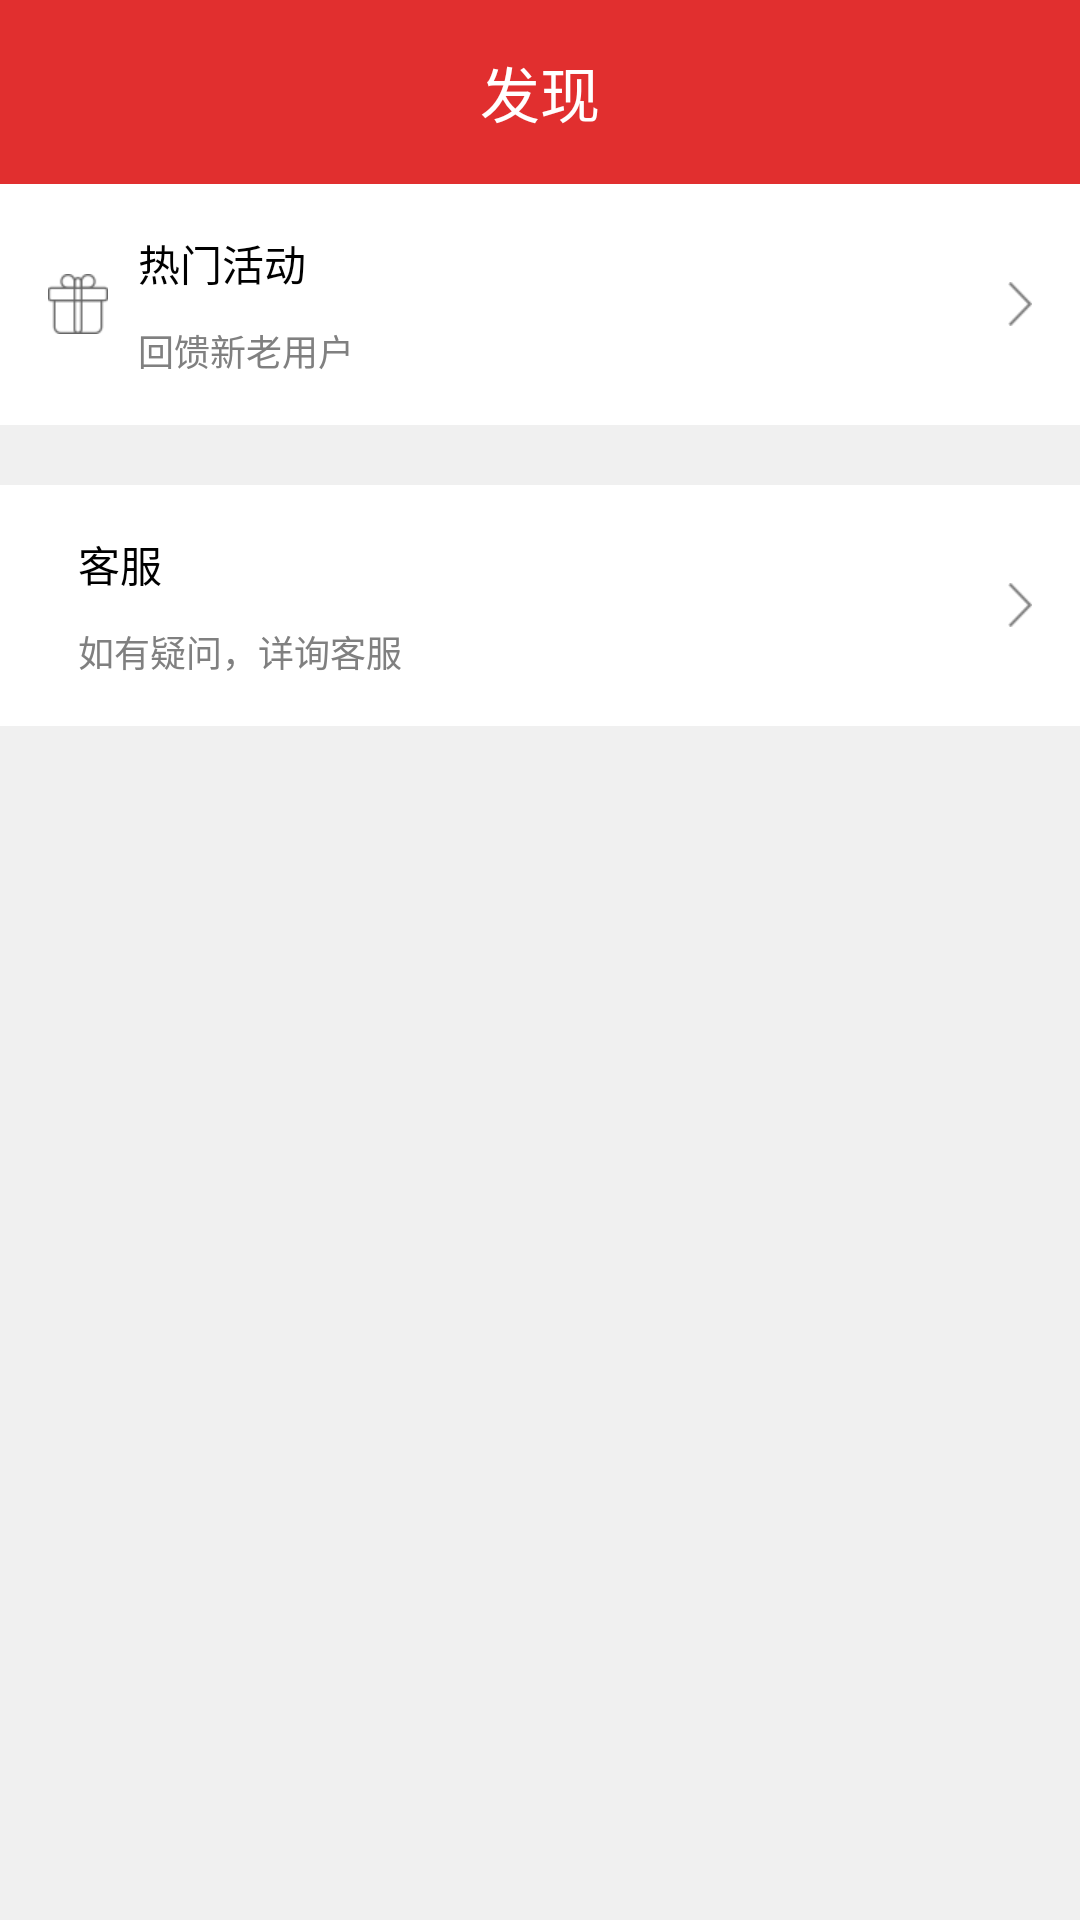

Android layout source for this screen:
<!-- AndroidManifest.xml: application theme AppTheme -->
<!-- res/layout/fragment_find_view.xml -->
<?xml version="1.0" encoding="utf-8"?>

<LinearLayout xmlns:android="http://schemas.android.com/apk/res/android"
              android:orientation="vertical"
              android:layout_width="match_parent"
              android:layout_height="match_parent">
    <RelativeLayout
        android:id="@+id/Main_Find_TopLayout"
        android:layout_width="match_parent"
        android:layout_height="wrap_content"
        android:background="@color/AppColor"
        android:padding="16dp">
        <TextView
            android:id="@+id/Main_Find_Title"
            android:layout_width="wrap_content"
            android:layout_height="wrap_content"
            android:layout_centerHorizontal="true"
            android:textSize="@dimen/app_title_size"
            android:textColor="@color/White"
            android:text="发现"/>
    </RelativeLayout>
    <RelativeLayout
        android:id="@+id/Find_ActivityLayout"
        android:layout_width="match_parent"
        android:layout_height="wrap_content"
        android:padding="@dimen/app_padding_size"
        android:background="@color/White">
        <ImageView
            android:id="@+id/Find_ActivityIcon"
            android:layout_width="wrap_content"
            android:layout_height="wrap_content"
            android:layout_centerVertical="true"
            android:src="@drawable/gift"/>
        <TextView
            android:id="@+id/Find_ActivityName"
            style="@style/Text_WW_RBlack"
            android:layout_toRightOf="@id/Find_ActivityIcon"
            android:layout_marginLeft="10dp"
            android:text="热门活动"/>
        <TextView
            style="@style/Text_WW_Black"
            android:layout_toRightOf="@id/Find_ActivityIcon"
            android:layout_below="@id/Find_ActivityName"
            android:layout_marginTop="10dp"
            android:layout_marginLeft="10dp"
            android:text="回馈新老用户"/>
        <ImageView
            android:id="@+id/Find_ActivityGoTo"
            android:layout_width="wrap_content"
            android:layout_height="wrap_content"
            android:layout_centerVertical="true"
            android:layout_alignParentRight="true"
            android:src="@drawable/goto_icon"/>
        
    </RelativeLayout>
    <RelativeLayout
        android:id="@+id/Find_KeFuLayout"
        android:layout_width="match_parent"
        android:layout_height="wrap_content"
        android:layout_marginTop="20dp"
        android:padding="@dimen/app_padding_size"
        android:background="@color/White">
        <ImageView
            android:id="@+id/Find_KeFuIcon"
            android:layout_width="wrap_content"
            android:layout_height="wrap_content"
            android:layout_centerVertical="true"
            android:src="@drawable/service_black"/>
        <TextView
            android:id="@+id/Find_KeFuName"
            style="@style/Text_WW_RBlack"
            android:layout_toRightOf="@id/Find_KeFuIcon"
            android:layout_marginLeft="10dp"
            android:text="客服"/>
        <TextView
            style="@style/Text_WW_Black"
            android:layout_toRightOf="@id/Find_KeFuIcon"
            android:layout_below="@id/Find_KeFuName"
            android:layout_marginTop="10dp"
            android:layout_marginLeft="10dp"
            android:text="如有疑问，详询客服"/>
        <ImageView
            android:id="@+id/Find_KeFuGoTo"
            android:layout_width="wrap_content"
            android:layout_height="wrap_content"
            android:layout_centerVertical="true"
            android:layout_alignParentRight="true"
            android:src="@drawable/goto_icon"/>
        
    </RelativeLayout>
</LinearLayout>
<!-- resources referenced by this layout -->
<resources>
  <color name="AppColor">#E12F2F</color>
  <color name="White">#ffffff</color>
  <dimen name="app_padding_size">16dp</dimen>
  <dimen name="app_title_size">20dp</dimen>
  <!-- drawable gift: png bitmap (drawable-xhdpi, 1552 bytes) -->
  <!-- drawable goto_icon: png bitmap (drawable-xhdpi, 1268 bytes) -->
  <style name="Text_WW_Black">
          <item name="android:layout_width">wrap_content</item>
          <item name="android:layout_height">wrap_content</item>
          <item name="android:textSize">@dimen/text_12dp</item>
          <item name="android:textColor">@color/TextBlack</item>
      </style>
  <style name="Text_WW_RBlack">
          <item name="android:layout_width">wrap_content</item>
          <item name="android:layout_height">wrap_content</item>
          <item name="android:textSize">@dimen/text_14dp</item>
          <item name="android:textColor">@color/Black</item>
      </style>
  <style name="AppTheme" parent="Theme.AppCompat.Light.NoActionBar">
          
          <item name="colorPrimary">@color/colorPrimary</item>
          <item name="colorPrimaryDark">@color/colorPrimaryDark</item>
          <item name="colorAccent">@color/colorAccent</item>
          <item name="android:windowBackground">@color/APPFBackGround</item>
          <item name="android:windowAnimationStyle">@style/AnimationActivity</item>
      </style>
  <dimen name="text_12dp">12dp</dimen>
  <color name="TextBlack">#808080</color>
  <dimen name="text_14dp">14dp</dimen>
  <color name="Black">#000000</color>
  <color name="colorPrimary">#3F51B5</color>
  <color name="colorPrimaryDark">#303F9F</color>
  <color name="colorAccent">#FF4081</color>
  <color name="APPFBackGround">#F0F0F0</color>
  <style name="AnimationActivity" parent="@android:style/Animation.Activity">
          <item name="android:activityOpenEnterAnimation">@anim/slide_right_in</item>
          <item name="android:activityOpenExitAnimation">@anim/slide_left_out</item>
          <item name="android:activityCloseEnterAnimation">@anim/slide_left_in</item>
          <item name="android:activityCloseExitAnimation">@anim/slide_right_out</item>
      </style>
</resources>
